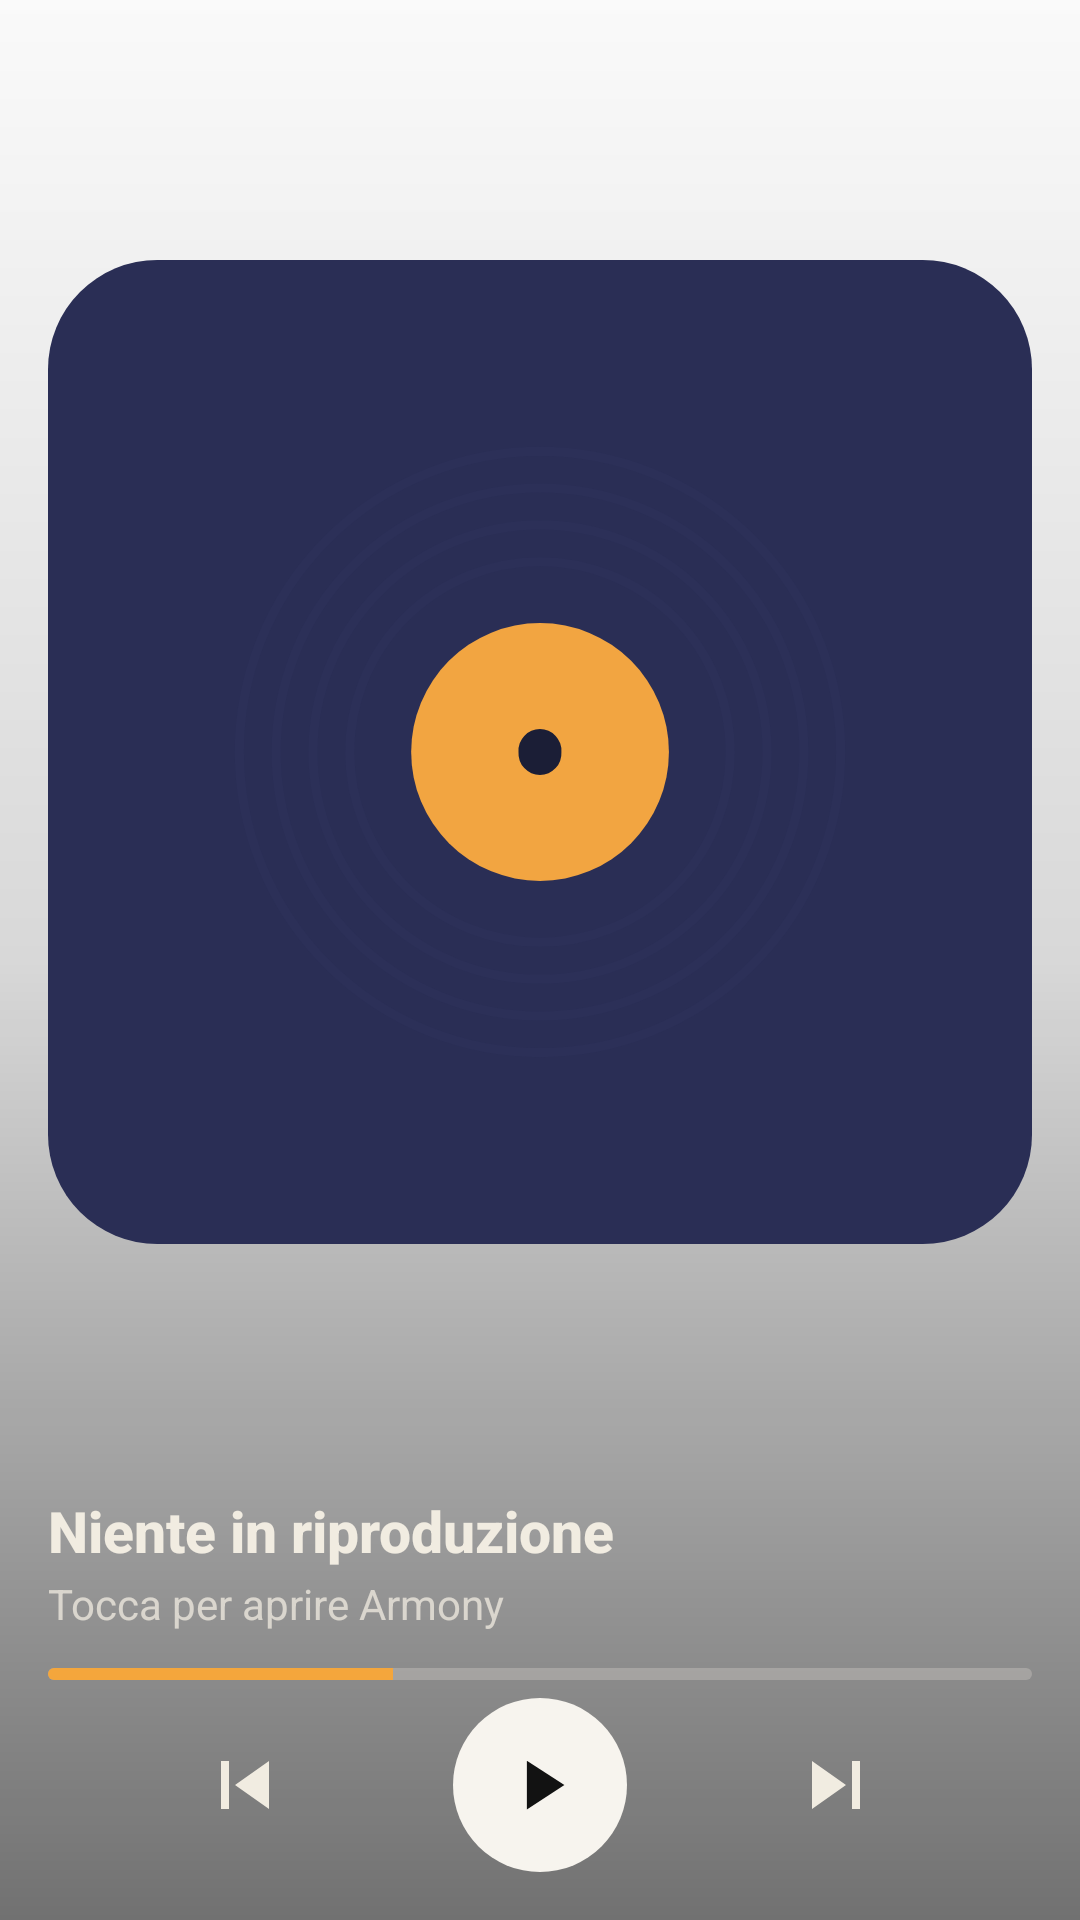

Reconstruct the res/layout file that produces this screen, plus the resources it refers to.
<!-- AndroidManifest.xml: application theme AppTheme -->
<!-- res/layout/widget_tall.xml -->
<?xml version="1.0" encoding="utf-8"?>
<FrameLayout xmlns:android="http://schemas.android.com/apk/res/android"
    android:id="@android:id/background"
    android:layout_width="match_parent"
    android:layout_height="match_parent"
    android:background="@drawable/widget_bg"
    android:clipToOutline="true">

    <ImageView
        android:id="@+id/w_bg"
        android:layout_width="match_parent"
        android:layout_height="match_parent"
        android:importantForAccessibility="no"
        android:scaleType="fitXY"
        android:src="@drawable/widget_bg" />

    <ImageView
        android:layout_width="match_parent"
        android:layout_height="match_parent"
        android:importantForAccessibility="no"
        android:scaleType="fitXY"
        android:src="@drawable/widget_shade" />

    <LinearLayout
        android:layout_width="match_parent"
        android:layout_height="match_parent"
        android:orientation="vertical"
        android:padding="16dp">

        <ImageView
            android:id="@+id/w_cover"
            android:layout_width="match_parent"
            android:layout_height="0dp"
            android:layout_gravity="center_horizontal"
            android:layout_weight="1"
            android:adjustViewBounds="true"
            android:contentDescription="@string/widget_cover"
            android:scaleType="fitCenter"
            android:src="@drawable/widget_logo" />

        <LinearLayout
            android:layout_width="match_parent"
            android:layout_height="wrap_content"
            android:layout_marginTop="12dp"
            android:orientation="vertical">
            <TextView
                android:id="@+id/w_title"
                android:layout_width="match_parent"
                android:layout_height="wrap_content"
                android:ellipsize="marquee"
                android:fontFamily="sans-serif-medium"
                android:singleLine="true"
    android:focusable="true"
    android:focusableInTouchMode="true"
    android:scrollHorizontally="true"
                android:marqueeRepeatLimit="marquee_forever"
                android:text="@string/widget_idle"
                android:textColor="@color/widget_ink"
                android:textSize="19sp"
                android:textStyle="bold">
    
    <requestFocus />
</TextView>

            <TextView
                android:id="@+id/w_artist"
                android:layout_width="match_parent"
                android:layout_height="wrap_content"
                android:layout_marginTop="2dp"
                android:ellipsize="end"
                android:maxLines="1"
                android:text="@string/widget_idle_sub"
                android:textColor="@color/widget_muted"
                android:textSize="14sp" />
        </LinearLayout>

        <ProgressBar
            android:id="@+id/w_progress"
            style="?android:attr/progressBarStyleHorizontal"
            android:layout_width="match_parent"
            android:layout_height="4dp"
            android:layout_marginTop="12dp"
            android:indeterminate="false"
            android:max="1000"
            android:maxHeight="4dp"
            android:minHeight="4dp"
            android:progress="350"
            android:progressDrawable="@drawable/widget_progress" />

        <LinearLayout
            android:layout_width="match_parent"
            android:layout_height="wrap_content"
            android:layout_marginTop="6dp"
            android:gravity="center"
            android:orientation="horizontal">

            <ImageButton
                android:id="@+id/w_prev"
                android:layout_width="0dp"
            android:layout_height="48dp"
            android:layout_weight="1"
                android:background="@drawable/widget_press"
                android:contentDescription="@string/widget_prev"
                android:padding="8dp"
                android:scaleType="fitCenter"
                android:src="@drawable/widget_ic_prev" />

            <ImageButton
            android:id="@+id/w_toggle"
            android:layout_width="58dp"
            android:layout_height="58dp"
            android:layout_marginStart="4dp"
            android:layout_marginEnd="4dp"
                android:background="@drawable/widget_play_bg"
                android:contentDescription="@string/widget_play"
                android:padding="14dp"
                android:scaleType="fitCenter"
                android:src="@drawable/widget_ic_play" />

            <ImageButton
                android:id="@+id/w_next"
                android:layout_width="0dp"
            android:layout_height="48dp"
            android:layout_weight="1"
                android:background="@drawable/widget_press"
                android:contentDescription="@string/widget_next"
                android:padding="8dp"
                android:scaleType="fitCenter"
                android:src="@drawable/widget_ic_next" />
        </LinearLayout>
    </LinearLayout>
</FrameLayout>
<!-- resources referenced by this layout -->
<resources>
  <color name="widget_ink">#F1ECE1</color>
  <color name="widget_muted">#BFF1ECE1</color>
  <!-- drawable widget_ic_next (drawable) -->
  <?xml version="1.0" encoding="utf-8"?>
  <vector xmlns:android="http://schemas.android.com/apk/res/android" android:width="24dp" android:height="24dp" android:viewportWidth="24" android:viewportHeight="24">
      <path android:fillColor="@color/widget_ink" android:pathData="M6,18l8.5,-6L6,6v12zM16,6v12h2V6h-2z" />
  </vector>
  <!-- drawable widget_ic_play (drawable) -->
  <?xml version="1.0" encoding="utf-8"?>
  <vector xmlns:android="http://schemas.android.com/apk/res/android" android:width="24dp" android:height="24dp" android:viewportWidth="24" android:viewportHeight="24">
      <path android:fillColor="@color/widget_on_play" android:pathData="M8.5,5.5v13l10,-6.5z" />
  </vector>
  <!-- drawable widget_ic_prev (drawable) -->
  <?xml version="1.0" encoding="utf-8"?>
  <vector xmlns:android="http://schemas.android.com/apk/res/android" android:width="24dp" android:height="24dp" android:viewportWidth="24" android:viewportHeight="24">
      <path android:fillColor="@color/widget_ink" android:pathData="M6,6h2v12H6zM9.5,12l8.5,6V6z" />
  </vector>
  <!-- drawable widget_logo (drawable) -->
  <?xml version="1.0" encoding="utf-8"?>
  <layer-list xmlns:android="http://schemas.android.com/apk/res/android">
      <item>
          <shape>
              <solid android:color="@color/widget_surface" />
              <corners android:radius="12dp" />
          </shape>
      </item>
      <item android:drawable="@drawable/ic_launcher_foreground" />
  </layer-list>
  <!-- drawable widget_play_bg (drawable) -->
  <?xml version="1.0" encoding="utf-8"?>
  <ripple xmlns:android="http://schemas.android.com/apk/res/android" android:color="#33121212">
      <item>
          <shape android:shape="oval">
              <solid android:color="@color/widget_play" />
          </shape>
      </item>
  </ripple>
  <!-- drawable widget_press (drawable) -->
  <?xml version="1.0" encoding="utf-8"?>
  <ripple xmlns:android="http://schemas.android.com/apk/res/android" android:color="#33F1ECE1" />
  <!-- drawable widget_progress (drawable) -->
  <?xml version="1.0" encoding="utf-8"?>
  <layer-list xmlns:android="http://schemas.android.com/apk/res/android">
      <item android:id="@android:id/background">
          <shape>
              <corners android:radius="2dp" />
              <solid android:color="#40F1ECE1" />
          </shape>
      </item>
      <item android:id="@android:id/progress">
          <clip>
              <shape>
                  <corners android:radius="2dp" />
                  <solid android:color="@color/widget_accent" />
              </shape>
          </clip>
      </item>
  </layer-list>
  <!-- drawable widget_shade (drawable) -->
  <?xml version="1.0" encoding="utf-8"?>
  <shape xmlns:android="http://schemas.android.com/apk/res/android" android:shape="rectangle">
      <gradient android:angle="270" android:startColor="#00000000" android:centerColor="#22000000" android:endColor="#8C000000" />
  </shape>
  <string name="widget_cover">Apri In riproduzione</string>
  <string name="widget_idle">Niente in riproduzione</string>
  <string name="widget_idle_sub">Tocca per aprire Armony</string>
  <string name="widget_next">Successivo</string>
  <string name="widget_play">Riproduci</string>
  <string name="widget_prev">Precedente</string>
  <style name="AppTheme" parent="Theme.AppCompat.Light.DarkActionBar">
          <item name="colorPrimary">#1B1E36</item>
          <item name="colorPrimaryDark">#1B1E36</item>
          <item name="colorAccent">#F2A541</item>
      </style>
  <color name="widget_on_play">#121212</color>
  <color name="widget_surface">#2A2E55</color>
  <color name="widget_play">#F7F4EE</color>
  <color name="widget_accent">#F4A63C</color>
</resources>
